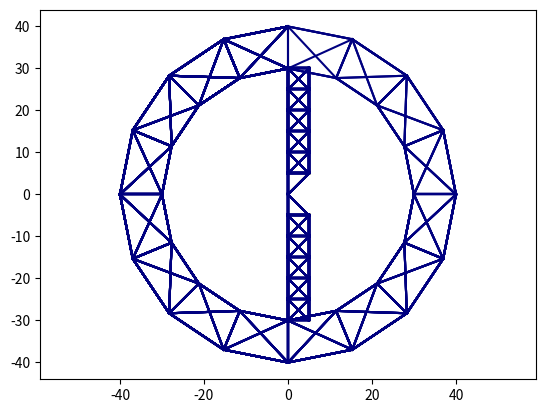

Here is the Python script that generated this plot:
import numpy as np
import copy
import matplotlib.pyplot as plt


def package_beams(N, h):
    ast = 2 * h / np.sqrt(3)
    x = np.zeros(N)
    y = np.zeros(N)
    flag = 0
    count = 0
    max_count = 0
    for i in range(N - 1):
        if flag > 6:
            flag = 0
            max_count += 1
        if flag == 0:  # вверх, новый уровень
            x[i + 1] = x[i]
            y[i + 1] = y[i] + ast
            count = 0
        if flag == 1:  # влево вниз
            x[i + 1] = x[i] - h
            y[i + 1] = y[i] - ast / 2
        if flag == 2:  # вниз
            x[i + 1] = x[i]
            y[i + 1] = y[i] - ast
        if flag == 3:  # вправо вниз
            x[i + 1] = x[i] + h
            y[i + 1] = y[i] - ast / 2
        if flag == 4:  # вправо вверх
            x[i + 1] = x[i] + h
            y[i + 1] = y[i] + ast / 2
        if flag == 5:  # вверх
            x[i + 1] = x[i]
            y[i + 1] = y[i] + ast
        if flag == 6:  # влево вверх
            if count > 0:
                x[i + 1] = x[i] - h
                y[i + 1] = y[i] + ast / 2
            else:
                flag = 0
                max_count += 1
                x[i + 1] = (x[i] - h)
                y[i + 1] = (y[i] + ast / 2) + ast

        if count == 0:
            flag += 1
            count = max_count
        else:
            count -= 1
    return x, y, max_count + 2


class Structure(object):
    def __init__(self, choice: str = '1', complete: bool = False, floor: int = 5, extrafloor: int = 0, mass_per_length: float = 1.,
                 testing=False):
        if floor < 1:
            raise "Поменяй параметры конструкции: floor должен быть равным 1 или больше"
        self.floor = floor
        self.extrafloor = extrafloor
        self.choice = choice
        self.container_length = 12.
        self.h = 0.15
        self.lvl = 0
        self.x_start = 0.6
        seq_truss_algo = [[1, 2, 3, 4, 1, 2, 3, 4, 5, 6, 7, 5],
                          [5, 6, 7, 8, 8, 5, 6, 7, 6, 7, 8, 8]]
        loc_truss_algo = [[0, 0, 0], [0, 1, 0], [1, 1, 0], [1, 0, 0], [0, 0, 1], [0, 1, 1], [1, 1, 1], [1, 0, 1]]

        def check_length():
            for i in range(self.n_beams):
                if self.length[i] < 1e-2:
                    print(f"Внимание! Стержни нулевой длины! i:{i}/{self.n_beams} id:{self.id[i]} len:{self.length[i]}")

        def check_plot():
            if testing:
                for k in range(len(self.r1)):
                    plt.plot([self.r1[k][0], self.r2[k][0]], [self.r1[k][2], self.r2[k][2]], c='navy')
                plt.axis('equal')
                plt.show()

        if choice == '0':
            self.n_beams = 1
            self.n_nodes = 2
            self.mass = np.array([0.])
            self.length = np.array([5.])
            self.id = np.array([0])
            self.id_node = np.array([np.array([0, 1])])
            self.r1 = np.array([np.array([1., 0., 0.])])
            self.r2 = np.array([np.array([6., 0., 0.])])
            self.flag = np.array([np.array([1, 1])])
            self.r_st = np.array([np.zeros(3)])

        if choice == '1':
            floor = 3
            self.n_beams = 24
            ast = 2 * self.h / np.sqrt(3)
            self.flag = np.array([np.array([1, 1])] * 3 + [np.array([0, 0])] * 21)
            x_st = [-self.x_start for _ in range(self.n_beams)]
            y_st = [2 * self.h, 3 * self.h, 3 * self.h, 2 * self.h, 1 * self.h, -1 * self.h, -2 * self.h, -2 * self.h,
                    -2 * self.h, -1 * self.h, 0, 1 * self.h, 2 * self.h,
                    2 * self.h, 2 * self.h, 1 * self.h, 0, -1 * self.h, -1 * self.h, 0, 1 * self.h, 1 * self.h, 0, 0]
            z_st = [-2 * ast, -0.5 * ast, 0.5 * ast, 2 * ast, 2.5 * ast, 1.5 * ast, 1 * ast, 0, -1 * ast,
                    -1.5 * ast, -2 * ast, -1.5 * ast, -1 * ast, 0, 1 * ast, 1.5 * ast, 2 * ast, 0.5 * ast,
                    -0.5 * ast, -1 * ast, -0.5 * ast, 0.5 * ast, 1 * ast, 0]
            self.r_st = np.array([np.array([x_st[i], y_st[i], z_st[i]]) for i in range(self.n_beams)])

        if choice in ['1', '2']:
            self.n_beams = 3 + floor * 3 + (floor - 1) * 6
            self.n_nodes = 1 + 3 * floor
            self.h = 0.25
            a_beam = 5.0
            r_inscribed = a_beam / 2 / np.sqrt(3)
            r_circumscribed = a_beam / np.sqrt(3)
            x_ground_floor = a_beam * np.sqrt(2 / 3)

            y_st, z_st, self.lvl = package_beams(self.n_beams, self.h)
            r = np.array([np.zeros(3) for _ in range(self.n_nodes)])  # Beam coordinates; r[0,:] = [x,y,z]
            r[1] = np.array([x_ground_floor, 0., r_circumscribed])
            r[2] = np.array([x_ground_floor, -a_beam / 2, -r_inscribed])
            r[3] = np.array([x_ground_floor, a_beam / 2, -r_inscribed])
            r1 = [r[0], r[0], r[0], r[1], r[1], r[2]]
            r2 = [r[1], r[2], r[3], r[2], r[3], r[3]]
            id_node_1 = [0, 0, 0, 1, 1, 2]
            id_node_2 = [1, 2, 3, 2, 3, 3]
            sequence = [[1, 2, 3, 1, 2, 3, 4, 5, 6], [4, 5, 6, 6, 4, 5, 6, 4, 5]]
            for i in range(floor - 1):
                r[3 * i + 4] = np.array([x_ground_floor + (i + 1) * a_beam, 0., r_circumscribed])
                r[3 * i + 5] = np.array([x_ground_floor + (i + 1) * a_beam, -a_beam / 2, -r_inscribed])
                r[3 * i + 6] = np.array([x_ground_floor + (i + 1) * a_beam, a_beam / 2, -r_inscribed])
                for j in range(len(sequence[0])):
                    id_1, id_2 = 3 * i + sequence[0][j], 3 * i + sequence[1][j]
                    r1.append(r[id_1])
                    r2.append(r[id_2])
                    id_node_1.append(id_1)
                    id_node_2.append(id_2)
                check_plot()

            self.id = np.arange(self.n_beams)
            self.id_node = np.array([np.array([id_node_1[i], id_node_2[i]]) for i in range(self.n_beams)])
            self.r1 = np.array(r1)
            self.r2 = np.array(r2)
            self.length = np.array([np.linalg.norm(np.array(self.r1[i]) - np.array(self.r2[i]))
                                    for i in range(self.n_beams)])
            self.container_length = np.max(self.length) + 0.5
            self.mass = self.length * mass_per_length
            self.mass = self.length * mass_per_length
            if choice != '1':
                self.flag = np.array([np.array([int(complete), int(complete)]) for _ in range(self.n_beams)])
                self.r_st = np.array([np.array([-self.x_start - self.container_length + self.length[i],
                                                y_st[i], z_st[i]]) for i in range(self.n_beams)])

        if choice == '3':
            length = 5
            self.n_beams = 84  # Beams
            self.n_nodes = 32  # Nodes
            self.x_start = 0.4
            R = length * 6
            a = 2 * np.arcsin(length / 2 / R)
            n_around = 3
            angle = np.linspace(a, a * n_around, n_around)
            r = [[R * (1 - np.cos(angle[i])) for i in range(n_around)],
                 [R * np.sin(angle[i]) for i in range(n_around)],
                 [0. for _ in range(n_around)]]
            for j in range(5):
                r[0] += r[0][0:3]
                r[1] += [r[1][i] * np.cos(2 * np.pi * (j + 1) / 6) for i in range(3)]
                r[2] += [r[1][i] * np.sin(2 * np.pi * (j + 1) / 6) for i in range(3)]
            for j in range(6):
                r[0] += r[0][1:3]
                r[1] += [r[1][i] * np.cos(2 * np.pi * (j + 1 / 2) / 6) for i in [1, 2]]
                r[2] += [r[1][i] * np.sin(2 * np.pi * (j + 1 / 2) / 6) for i in [1, 2]]
            r[0] += [0., 10.]
            r[1] += [0., 0.]
            r[2] += [0., 0.]
            id_node_1 = [30, 30, 30, 30, 30, 30, 15, 0, 3, 6, 9, 12, 15, 15, 0, 0, 0, 3, 3, 3, 6, 6, 6, 9, 9, 9, 12, 12,
                         12, 15, 26, 16, 28, 1, 18, 4, 20, 7, 22, 10, 24, 13, 26, 16, 16, 16, 28, 1, 1, 1, 18, 4, 4, 4,
                         20, 7, 7, 7, 22, 10, 10, 10, 24, 13, 13, 13, 27, 17, 29, 2, 19, 5, 21, 8, 23, 11, 25, 14, 0, 3,
                         6, 9, 12, 15]
            id_node_2 = [0, 3, 6, 9, 12, 15, 0, 3, 6, 9, 12, 15, 16, 28, 28, 1, 18, 18, 4, 20, 20, 7, 22, 22, 10, 24,
                         24, 13, 26, 26, 16, 28, 1, 18, 4, 20, 7, 22, 10, 24, 13, 26, 27, 27, 17, 29, 29, 29, 2, 19, 19,
                         19, 5, 21, 21, 21, 8, 23, 23, 23, 11, 25, 25, 25, 14, 27, 17, 29, 2, 19, 5, 21, 8, 23, 11, 25,
                         14, 27, 31, 31, 31, 31, 31, 31]
            y_st, z_st, self.lvl = package_beams(self.n_beams, self.h)

            self.id = np.arange(self.n_beams)
            self.id_node = np.array([np.array([id_node_1[i], id_node_2[i]]) for i in range(self.n_beams)])
            self.r1 = np.array([np.array([r[0][id_node_1[i]], r[1][id_node_1[i]], r[2][id_node_1[i]]])
                                for i in range(self.n_beams)])
            self.r2 = np.array([np.array([r[0][id_node_2[i]], r[1][id_node_2[i]], r[2][id_node_2[i]]])
                                for i in range(self.n_beams)])

            self.flag = np.array([np.array([int(complete), int(complete)]) for _ in range(self.n_beams)])
            self.length = np.array([np.linalg.norm(self.r1[i] - self.r2[i]) for i in range(self.n_beams)])
            self.container_length = np.max(self.length) + 0.5
            self.mass = self.length * mass_per_length
            self.r_st = np.array([np.array([-self.x_start - self.container_length + self.length[i], y_st[i], z_st[i]])
                                  for i in range(self.n_beams)])

        if choice == '4':
            length = 5.
            beam_length_multiplier = 2
            self.n_beams = 16
            self.h = 0.15
            self.id = list(range(self.n_beams))
            self.id_node_1 = [0, 0, 0, 0,
                              1, 1, 2, 3,
                              0, 0, 0, 0,
                              5 + floor * 4, 5 + floor * 4, 6 + floor * 4, 7 + floor * 4]
            self.id_node_2 = [1, 2, 3, 4,
                              4, 2, 3, 4,
                              5 + floor * 4, 6 + floor * 4, 7 + floor * 4, 8 + floor * 4,
                              8 + floor * 4, 6 + floor * 4, 7 + floor * 4, 8 + floor * 4]
            self.r1 = [np.zeros(3), np.zeros(3), np.zeros(3), np.zeros(3),
                       np.array([0., -length / 2, length]), np.array([0., length / 2, length]),
                       np.array([0., length / 2, length]), np.array([0., -length / 2, length]),
                       np.zeros(3), np.zeros(3), np.zeros(3), np.zeros(3),
                       np.array([0., -length / 2, -length]), np.array([0., length / 2, -length]),
                       np.array([0., length / 2, -length]), np.array([0., -length / 2, -length])]
            self.r2 = [np.array([0., -length / 2, length]), np.array([0., length / 2, length]),
                       np.array([length, -length / 2, length]), np.array([length, length / 2, length]),
                       np.array([length, -length / 2, length]), np.array([0., -length / 2, length]),
                       np.array([length, length / 2, length]), np.array([length, length / 2, length]),
                       np.array([0., -length / 2, -length]), np.array([0., length / 2, -length]),
                       np.array([length, length / 2, -length]), np.array([length, -length / 2, -length]),
                       np.array([length, -length / 2, -length]), np.array([0., -length / 2, -length]),
                       np.array([length, length / 2, -length]), np.array([length, length / 2, -length])]

            def lcl_f(args):
                x, y, z, z_ind = args
                return np.array([x * length, length * (y - 1 / 2), z_ind * (i + 1 + z) * length])

            last_id = 0  # иначе оно конючит что может быть неинициализировано
            for i in range(floor):
                for z_index in [-1, 1]:
                    for j in range(12):
                        self.id += [int(self.n_beams + j + 12 * i + 1 + (12 * floor) * (0.5 - 0.5 * z_index))]
                    self.n_beams += 12
                    self.id_node_1 += [k + i * 4 + (floor + 1) * 4 * (0.5 - 0.5 * z_index) for k in seq_truss_algo[0]]
                    self.id_node_2 += [k + i * 4 + (floor + 1) * 4 * (0.5 - 0.5 * z_index) for k in seq_truss_algo[1]]
                    r_truss_algo = [lcl_f(loc_truss_algo[i] + [z_index]) for i in range(len(loc_truss_algo))]
                    self.r1 += [r_truss_algo[seq_truss_algo[0][k] - 1].copy() for k in range(12)]
                    self.r2 += [r_truss_algo[seq_truss_algo[1][k] - 1].copy() for k in range(12)]
                last_id = 8 + i * 4 + (floor + 1) * 4

            r_big_circle = length * (floor + 1)
            length *= beam_length_multiplier
            big_circle_floors = round(2 * np.pi * floor / beam_length_multiplier)
            phi = -np.pi * 2 / big_circle_floors
            rot_nods = np.array([np.array([0., -length / 2, r_big_circle + length]),
                                 np.array([0., length / 2, r_big_circle + length]),
                                 np.array([0., length / 2, r_big_circle]),
                                 np.array([0., -length / 2, r_big_circle])])
            rotation_matrix = np.array([[np.cos(phi), 0., np.sin(phi)],
                                        [0., 1., 0.],
                                        [-np.sin(phi), 0., np.cos(phi)]])

            for i in range(big_circle_floors):
                for j in range(12 * (1 + 2 * extrafloor)):
                    self.id += [self.n_beams]
                    self.n_beams += 1
                copies = copy.deepcopy(rot_nods)
                for k in range(4):
                    rot_nods[k] = rotation_matrix @ rot_nods[k]
                r_truss_algo = [copies[i] for i in range(4)] + [rot_nods[i] for i in range(4)]
                self.id_node_1 += [k + 1 + (last_id + 1 + i) * 4 for k in seq_truss_algo[0]]
                self.id_node_2 += [k + 1 + (last_id + 1 + i) * 4 for k in seq_truss_algo[1]]
                self.r1 += [r_truss_algo[seq_truss_algo[0][k] - 1].copy() for k in range(12)]
                self.r2 += [r_truss_algo[seq_truss_algo[1][k] - 1].copy() for k in range(12)]
                check_plot()

            y_st, z_st, self.lvl = package_beams(self.n_beams, self.h)
            self.n_nodes = len(self.id_node_1)
            self.id = np.array(self.id)
            self.r1 = np.array(self.r1)
            self.r2 = np.array(self.r2)
            self.id_node = np.array([np.array([int(self.id_node_1[i]), int(self.id_node_2[2])])
                                     for i in range(self.n_nodes)])
            self.flag = np.array([np.array([int(complete)] * 2) for i in range(self.n_beams)])
            self.length = np.array([np.linalg.norm(self.r1[i] - self.r2[i]) for i in range(self.n_beams)])
            self.container_length = np.max(self.length) + 0.1
            self.mass = self.length * mass_per_length
            self.r_st = np.array([[-self.x_start - self.container_length + self.length[i], y_st[i], z_st[i]]
                                  for i in range(self.n_beams)])

        if choice == '5':
            direction = ['+2', '-0', '+1', '+0', '-2', '-0', '-1', '-2', '+0', '-1', '+0', '+1', '+2', '-1', '+2',
                         '-0', '-2', '-0', '+2', '+2', '+1', '+0', '+1', '+0', '-1', '-2', '+1', '-2', '+1', '-0',
                         '-2', '-1', '-0', '+1', '+2', '-0', '-1', '+2', '+1', '+0', '+2', '+0', '-2', '+0', '+2',
                         '+0', '-1', '-2', '+1', '+0', '-1', '-2', '-0', '-1', '+2', '-1', '+2', '+1', '+0', '-2',
                         '-1', '-2', '-0', '-2', '+0', '+1', '-0', '+1', '+1', '+2', '+0', '-2', '-1', '+0', '-1',
                         '+2', '+1', '+2', '+1', '+2', '-0', '-1', '+0', '-1', '-2', '-1', '-2', '+0', '+1', '+2',
                         '-1', '+2', '-0']
            r1 = []
            r2 = []
            point = np.zeros(3)
            for i in range(len(direction)):
                r1 += [point]
                point[int(direction[i][1])] += 4. if direction[i][0] == '+' else -4.
                r2 += [point]
                check_plot()

            self.n_beams = 1
            self.n_nodes = 2
            self.id = np.array([0])
            self.mass = np.array([5.])
            self.id_node = np.array([[0, 1]])
            self.r1 = np.array([r2[len(r2) - 1]])
            self.r2 = np.array([r2[len(r2) - 1] + [0., 0., 1.]])
            self.length = np.array([1.])
            self.flag = np.array([np.zeros(2)])
            self.r_st = np.array([np.zeros(3)])

        # Post-init checks
        check_length()
        self.n = len(self.mass)

    def copy(self):
        s = Structure(choice=self.choice, floor=self.floor)
        s.n_beams = self.n_beams
        s.x_start = self.x_start
        s.n_nodes = self.n_nodes
        s.mass = copy.deepcopy(self.mass)
        s.length = copy.deepcopy(self.length)
        s.id_node = copy.deepcopy(self.id_node)
        s.r1 = copy.deepcopy(self.r1)
        s.r2 = copy.deepcopy(self.r2)
        s.flag = copy.deepcopy(self.flag)
        s.r_st = copy.deepcopy(self.r_st)
        s.container_length = self.container_length
        return s

    def call_possible_transport(self, taken_beams):
        """ Функция осуществляет последовательность сборки"""
        beams_to_take = np.array([])
        mask_non_fixed = [int(np.sum(self.flag[i]) == 0) for i in range(self.n_beams)]

        needed_number_nodes = np.zeros(self.n_nodes)
        current_number_nodes = np.zeros(self.n_nodes)
        mask_open_nodes = np.zeros(self.n_nodes)
        needed_number_nodes[self.id_node[0][0]] = 1   # Костыль на точку стыковки коснтрукции
        current_number_nodes[self.id_node[0][0]] = 1  # с грузовым контейнером

        for i in range(self.n_beams):
            needed_number_nodes[self.id_node[i][0]] += 1  # Сколько стержней приходят в узел
            needed_number_nodes[self.id_node[i][1]] += 1
            current_number_nodes[self.id_node[i][0]] += self.flag[i][0]  # Сколько стержней в узле находятся
            current_number_nodes[self.id_node[i][1]] += self.flag[i][1]

        for i in range(self.n_nodes):  # В каких узлах неполное кол-во стержней, но есть хоть один
            if (needed_number_nodes[i] - current_number_nodes[i] > 0) and (current_number_nodes[i] > 0):
                mask_open_nodes[i] = 1  # Основная маска

        for i in range(self.n_beams):
            if mask_non_fixed[i] > 0:  # Нетронутые со склада
                if mask_open_nodes[self.id_node[i][0]] + mask_open_nodes[self.id_node[i][1]] > 0:  # Надобность балки
                    beams_to_take = np.append(beams_to_take, self.id[i])

        i = 0
        while i < len(beams_to_take):  # Удалить те, которые уже взяты
            if beams_to_take[i] in taken_beams:
                beams_to_take = np.delete(beams_to_take, i)
                i -= 1
            i += 1

        return [int(i) for i in beams_to_take]


class Container(object):
    def __init__(self, s: Structure, choice='1'):
        self.choice = choice
        self.s = s
        self.r_around = 0

        if choice == '0':
            self.n = 1
            self.id = np.array([0, 1, 2])
            self.mass = np.array([5, 5, 5])
            self.diam = np.array([0.5, 0.5, 0.5])
            self.r1 = np.array([np.array([-6., 0., 0.]), np.array([1., 0., 0.]), np.array([0., 0., 5.])])
            self.r2 = np.array([np.array([-1., 0., 0.]), np.array([6., 0., 0.]), np.array([0., 0., 10.])])
            self.flag_grab = np.array([True, False, False])

        if choice == '1':
            self.n = 7
            self.id = np.arange(self.n)
            self.mass = np.array([10.] + [1.] * 6)
            self.diam = np.array([5.0, 0.1, 0.1, 0.1, 0.1, 0.1, 0.1])
            self.r1 = np.array([np.array([0.0, 0.0, 0.0]),
                                np.array([-s.x_start / 2, 1.0, 6.0]),
                                np.array([-s.x_start / 2, 1.0, 4.0]),
                                np.array([-s.x_start / 2, -1.0, 4.0]),
                                np.array([-s.x_start / 2, 1.0, -6.0]),
                                np.array([-s.x_start / 2, 1.0, -4.0]),
                                np.array([-s.x_start / 2, -1.0, -4.0])])
            self.r2 = np.array([np.array([-s.x_start, 0.0, 0.0]),
                                np.array([-s.x_start / 2, -1.0, 6.0]),
                                np.array([-s.x_start / 2, 1.0, 6.0]),
                                np.array([-s.x_start / 2, -1.0, 6.0]),
                                np.array([-s.x_start / 2, -1.0, -6.0]),
                                np.array([-s.x_start / 2, 1.0, -6.0]),
                                np.array([-s.x_start / 2, -1.0, -6.0])])
            self.flag_grab = np.array([False, True, False, False, True, False, False])

        def get_handrails(x: float, sequence: list):
            return [np.array([-x, sequence[0][k], sequence[1][k]]) for k in range(3)] + \
                [np.array([-x, sequence[0][k], -sequence[1][k]]) for k in range(3)] + \
                [np.array([-x, -sequence[1][k], sequence[0][k]]) for k in range(3)] + \
                [np.array([-x, sequence[1][k], sequence[0][k]]) for k in range(3)]

        if choice in ['2', '3', '4']:
            r_container = s.h * s.lvl * 1.5
            self.n = 13
            self.id = list(range(self.n))
            self.mass = [5.] + [1.] * (self.n - 1)
            self.diam = [5.] + [0.1] * (self.n - 1)
            sequence_1 = [[1., 1., -1.], [6., 4., 4.]]
            sequence_2 = [[-1., 1., -1.], [6., 6., 6.]]
            self.r1 = [np.zeros(3)] + get_handrails(x=s.x_start / 2, sequence=sequence_1)
            self.r2 = [np.array([-s.x_start * 1, 0.0, 0.0])] + get_handrails(x=s.x_start / 2, sequence=sequence_2)  # ШАМАНСТВО
            self.flag_grab = [False, True, False, False, True, False, False, True, False, False, True, False, False]

            r_beams = 0.05
            r_around = r_container - 0.2
            self.r_around = r_around
            self.id += [self.n]
            self.mass += [0.5]
            self.diam += [r_around]
            self.r1 += [[-s.x_start, 0, 0]]
            self.r2 += [[-s.x_start - s.container_length, 0, 0]]
            self.flag_grab += [False]
            self.n += 1

            '''r_beams = 0.05
            r_around = r_container - 0.2
            n_around = round(2 * np.pi * r_container / r_beams * 0.6)
            self.r_around = r_around
            for i in range(n_around):
                self.id += [self.n]
                self.mass += [0.5]
                self.diam += [r_beams]
                angle = i / n_around * 2 * np.pi
                self.r1 += [[-s.x_start, r_around * np.cos(angle), r_around * np.sin(angle)]]
                self.r2 += [[-s.x_start - s.container_length, r_around * np.cos(angle), r_around * np.sin(angle)]]
                self.flag_grab += [False]
                self.n += 1

            n_crossbar = int(s.lvl * 2)
            rotation_matrix = np.array([[1., 0., 0.], [0., -1 / 2, -np.sqrt(3) / 2], [0., np.sqrt(3) / 2, -1 / 2]])
            for i in range(3 * n_crossbar):
                self.id += [self.id[self.n - 1]]
                self.mass += [0.5]
                self.diam += [r_beams]
                self.flag_grab += [False]
                self.n += 1
            r1 = [np.array([-s.x_start - s.container_length * 0.92, 0., 0.]) for _ in range(n_crossbar)]
            r2 = [np.array([-s.x_start - s.container_length * 0.92, 0., 0.]) for _ in range(n_crossbar)]
            for i in range(s.lvl):
                r1[i][1] = s.h * (i + 1 / 2)
                r1[i][2] = np.sqrt(r_around ** 2 - r1[i][1] ** 2)
                r2[i][1] = s.h * (i + 1 / 2)
                r2[i][2] = -np.sqrt(r_around ** 2 - r2[i][1] ** 2)
                r1[i + s.lvl][1] = - s.h * (i + 1 / 2)
                r1[i + s.lvl][2] = np.sqrt(r_around ** 2 - r1[i + s.lvl][1] ** 2)
                r2[i + s.lvl][1] = - s.h * (i + 1 / 2)
                r2[i + s.lvl][2] = -np.sqrt(r_around ** 2 - r2[i + s.lvl][1] ** 2)
            self.r1 += r1
            self.r2 += r2
            r1 = [rotation_matrix @ r1[i] for i in range(n_crossbar)]
            r2 = [rotation_matrix @ r2[i] for i in range(n_crossbar)]
            self.r1 += r1
            self.r2 += r2
            r1 = [rotation_matrix @ r1[i] for i in range(n_crossbar)]
            r2 = [rotation_matrix @ r2[i] for i in range(n_crossbar)]
            self.r1 += r1
            self.r2 += r2'''

            self.id = np.array(self.id)
            self.mass = np.array(self.mass)
            self.diam = np.array(self.diam)
            self.r1 = np.array(self.r1)
            self.r2 = np.array(self.r2)
            self.flag_grab = np.array(self.flag_grab)

        if choice == '5':
            direction = ['+2', '-0', '+1', '+0', '-2', '-0', '-1', '-2', '+0', '-1', '+0', '+1', '+2', '-1', '+2',
                         '-0', '-2', '-0', '+2', '+2', '+1', '+0', '+1', '+0', '-1', '-2', '+1', '-2', '+1', '-0',
                         '-2', '-1', '-0', '+1', '+2', '-0', '-1', '+2', '+1', '+0', '+2', '+0', '-2', '+0', '+2',
                         '+0', '-1', '-2', '+1', '+0', '-1', '-2', '-0', '-1', '+2', '-1', '+2', '+1', '+0', '-2',
                         '-1', '-2', '-0', '-2', '+0', '+1', '-0', '+1', '+1', '+2', '+0', '-2', '-1', '+0', '-1',
                         '+2', '+1', '+2', '+1', '+2', '-0', '-1', '+0', '-1', '-2', '-1', '-2', '+0', '+1', '+2',
                         '-1', '+2', '-0']
            self.n = len(direction) + 1
            self.id = np.arange(self.n)
            self.mass = np.array([50.] * self.n)
            self.diam = np.array([0.5] * (self.n - 1) + [0.05])
            r1 = []
            r2 = []
            point = np.array([0., 0., 0.])
            for i in range(len(direction)):
                r1 += [point.copy()]
                point[int(direction[i][1])] += 4. if direction[i][0] == '+' else -4.
                r2 += [point.copy()]
            self.r1 = np.array(r1 + [r2[len(r2) - 1]])
            self.r2 = np.array(r2 + [r2[len(r2) - 1] + [0., 0., 1.]])
            self.flag_grab = np.array([False] * (self.n - 1) + [True])

        self.n = len(self.mass)

    def copy(self):
        c = Container(choice=self.choice, s=self.s)
        c.n = self.n
        c.id = copy.deepcopy(self.id)
        c.mass = copy.deepcopy(self.mass)
        c.diam = copy.deepcopy(self.diam)
        c.r1 = copy.deepcopy(self.r1)
        c.r2 = copy.deepcopy(self.r2)
        c.flag_grab = copy.deepcopy(self.flag_grab)
        return c


class Apparatus(object):
    def __init__(self, X: Structure, n: int = 1, mass: float = 20.):
        if n > len(X.id):
            raise ValueError('Слишком много аппаратов! Получи ошибку!')
        self.X = X
        self.n = n
        self.id = np.arange(n)
        self.mass = np.array([mass] * n)
        self.flag_fly = np.array([False] * n)
        self.flag_start = np.array([True] * n)
        self.flag_beam = np.array([None] * n)
        self.flag_hkw = np.array([True] * n)
        self.flag_to_mid = np.array([True] * n)
        self.busy_time = np.array([(i + 1) * 100. for i in range(n)])
        self.v = np.array([np.zeros(3) for _ in range(n)])
        id_list = X.call_possible_transport([]) if n > 0 else [0]
        self.target = np.array([(np.array(X.r_st[id_list[i]]) + np.array([-0.1 - X.length[id_list[i]], 0, 0]))
                                for i in range(n)])
        self.target_p = copy.deepcopy(self.target)
        self.r = copy.deepcopy(self.target)
        self.r_0 = np.array([100. for _ in range(n)])

    def copy(self):
        a = Apparatus(X=self.X, n=self.n, mass=self.mass[0])
        a.flag_fly = copy.deepcopy(self.flag_fly)
        a.flag_start = copy.deepcopy(self.flag_start)
        a.flag_beam = copy.deepcopy(self.flag_beam)
        a.flag_hkw = copy.deepcopy(self.flag_hkw)
        a.flag_to_mid = copy.deepcopy(self.flag_to_mid)
        a.busy_time = copy.deepcopy(self.busy_time)
        a.target_p = copy.deepcopy(self.target_p)
        a.target = copy.deepcopy(self.target)
        a.v = copy.deepcopy(self.v)
        a.r = copy.deepcopy(self.r)
        a.r_0 = copy.deepcopy(self.r_0)
        return a


def get_all_components(choice: str = '1', testing: bool = False, complete: bool = False, n_app: int = 1,
                       floor: int = 5, extrafloor: int = 0):
    """Функция инициализирует классы конструкции и аппаратов"""
    s = Structure(choice=choice, testing=testing, complete=complete, floor=floor, extrafloor=extrafloor)
    c = Container(s=s, choice=choice)
    a = Apparatus(s, n=n_app)
    return s, c, a


if __name__ == "__main__":
    _, _, _ = get_all_components(choice='4', testing=True)
